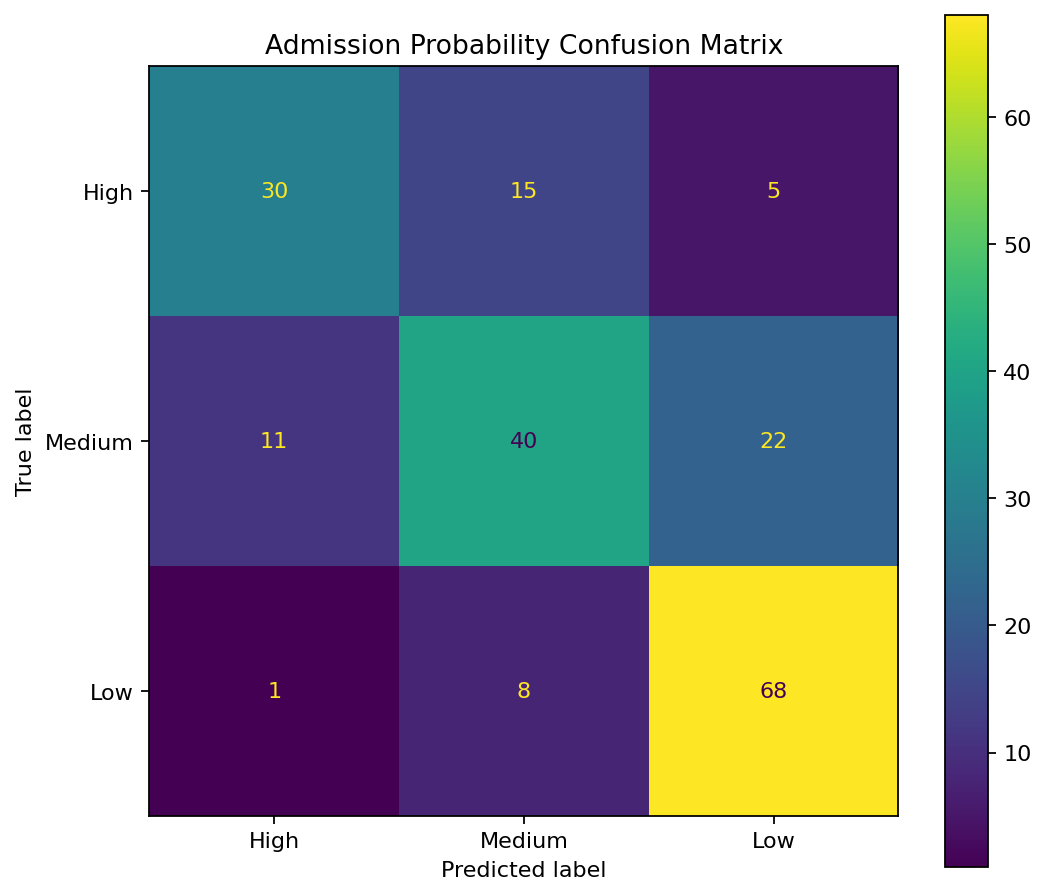

The file beside this chart, header and first rows:
, High, Medium, Low
High, 30, 15, 5
Medium, 11, 40, 22
Low, 1, 8, 68
